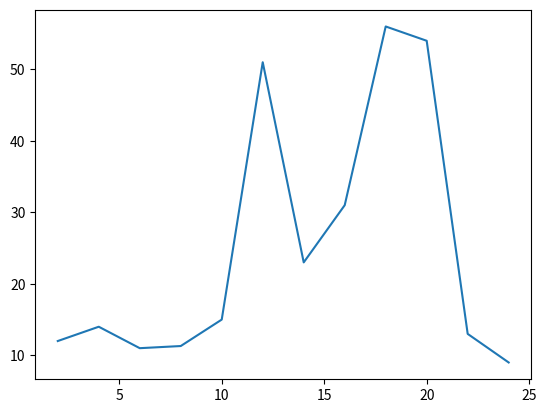

Recreate this plot in Python.
from matplotlib import pyplot as plt

x=range(2,26,2)

y=[12,14,11,11.3,15,51,23,31,56,54,13,9]

plt.plot(x,y)
plt.show()
